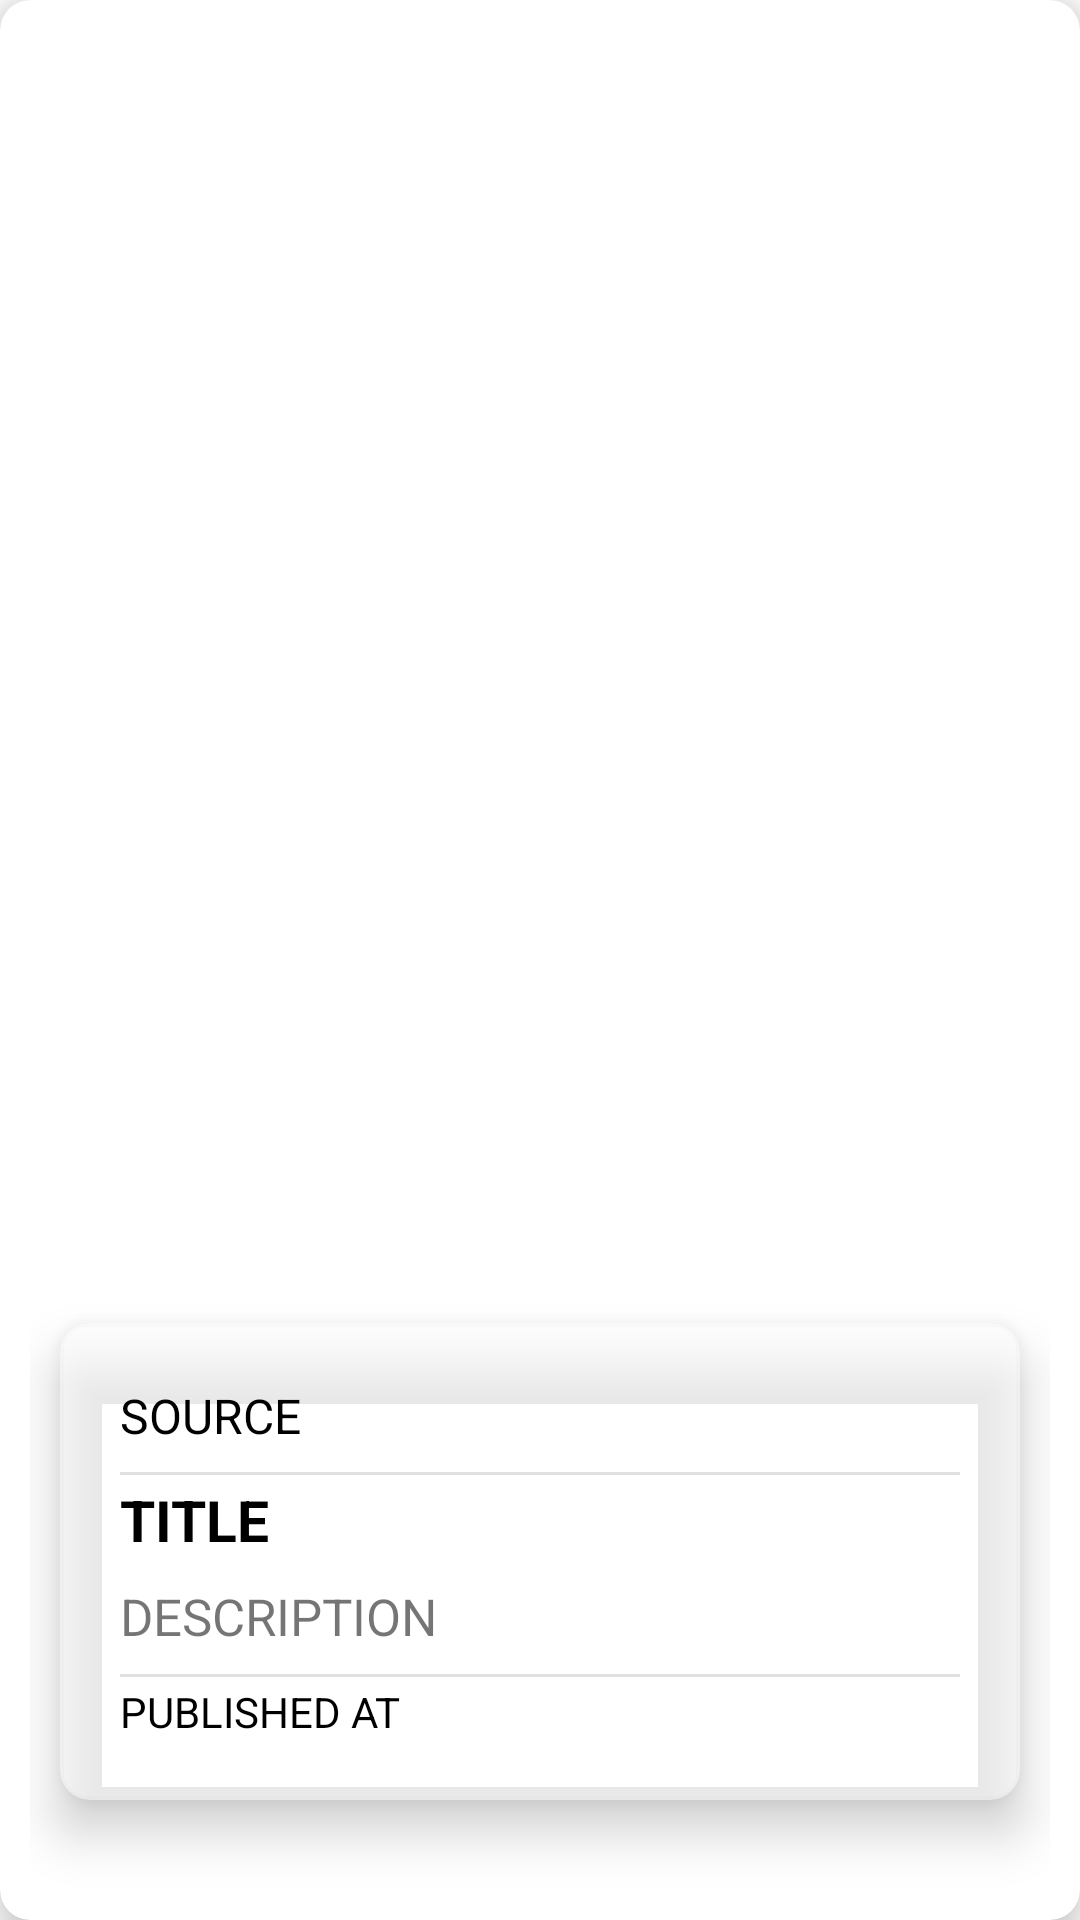

Reconstruct the res/layout file that produces this screen, plus the resources it refers to.
<!-- AndroidManifest.xml: application theme Theme.Newz -->
<!-- res/layout/newlist.xml -->
<?xml version="1.0" encoding="utf-8"?>
<androidx.cardview.widget.CardView
    xmlns:app="http://schemas.android.com/apk/res-auto"
    xmlns:android="http://schemas.android.com/apk/res/android"
      android:layout_width="match_parent"
    android:layout_height="match_parent"
    app:cardElevation="10dp"
    android:layout_margin="10dp"
    app:cardCornerRadius="10dp">

    <RelativeLayout
        android:layout_width="match_parent"
        android:layout_height="match_parent"
        android:layout_margin="10dp"
        android:orientation="vertical">

        <ImageView
            android:id="@+id/ivArticleImage"
            android:layout_width="match_parent"
            android:layout_height="600dp"
            android:scaleType="centerCrop"/>

        <ProgressBar
            android:id="@+id/pbImage"
            style="@android:style/Widget.DeviceDefault.Light.ProgressBar.Small"
            android:layout_width="100dp"
            android:layout_height="100dp"
            android:visibility="invisible"
            android:layout_centerInParent="true" />

        <androidx.cardview.widget.CardView
            android:layout_width="match_parent"
            android:layout_height="wrap_content"
            app:cardCornerRadius="10dp"
            android:layout_margin="10dp"
            android:backgroundTint="#88FFFFFF"
            android:layout_alignBottom="@id/ivArticleImage"
            app:cardElevation="10dp">

        <LinearLayout
            android:layout_width="match_parent"
            android:layout_height="wrap_content"
            android:padding="10dp"
            android:layout_margin="10dp"

            android:orientation="vertical">

        <TextView
            android:id="@+id/tvSource"
            android:layout_width="wrap_content"
            android:layout_height="wrap_content"
            android:text="SOURCE"
            android:textSize="16sp"
            android:layout_marginBottom="8dp"
            android:textColor="@android:color/black"/>


            <View
                android:layout_width="match_parent"
                android:layout_height="1dp"
                android:layout_below="@id/hsv"
                android:layout_marginBottom="2dp"
                android:background="?android:attr/listDivider"/>

        <TextView
            android:id="@+id/tvTitle"
            android:layout_width="match_parent"
            android:layout_height="wrap_content"
            android:maxLines="3"
            android:text="TITLE"
            android:layout_marginBottom="8dp"
            android:textColor="@android:color/black"
            android:textSize="19sp"
            android:textStyle="bold" />

        <TextView
            android:id="@+id/tvDescription"
            android:layout_width="match_parent"
            android:layout_height="wrap_content"
            android:ellipsize="end"
            android:maxLines="5"
            android:layout_marginBottom="8dp"
            android:textSize="17sp"
            android:text="DESCRIPTION" />


            <View
                android:layout_width="match_parent"
                android:layout_height="1dp"
                android:layout_below="@id/tvDescription"
                android:layout_marginBottom="2dp"
                android:background="?android:attr/listDivider"/>

        <TextView
            android:id="@+id/tvPublishedAt"
            android:layout_width="wrap_content"
            android:layout_height="wrap_content"
            android:text="PUBLISHED AT"
            android:textColor="@android:color/black"/>

        </LinearLayout>

        </androidx.cardview.widget.CardView>





    </RelativeLayout>

</androidx.cardview.widget.CardView>
<!-- resources referenced by this layout -->
<resources>
  <style name="Theme.Newz" parent="Theme.MaterialComponents.DayNight.DarkActionBar">
          
          <item name="colorPrimary">@color/purple_500</item>
          <item name="colorPrimaryVariant">@color/purple_700</item>
          <item name="colorOnPrimary">@color/white</item>
          
          <item name="colorSecondary">@color/teal_200</item>
          <item name="colorSecondaryVariant">@color/teal_700</item>
          <item name="colorOnSecondary">@color/black</item>
          
          <item name="android:statusBarColor">?attr/colorPrimaryVariant</item>
          
      </style>
  <!-- not gathered from this repository: default colours our renderer supplied (Android Studio template values) -->
  <color name="purple_500">#FF6200EE</color>
  <color name="purple_700">#FF3700B3</color>
  <color name="teal_200">#FF03DAC5</color>
  <color name="teal_700">#FF018786</color>
  <color name="black">#FF000000</color>
  <color name="white">#FFFFFFFF</color>
</resources>
